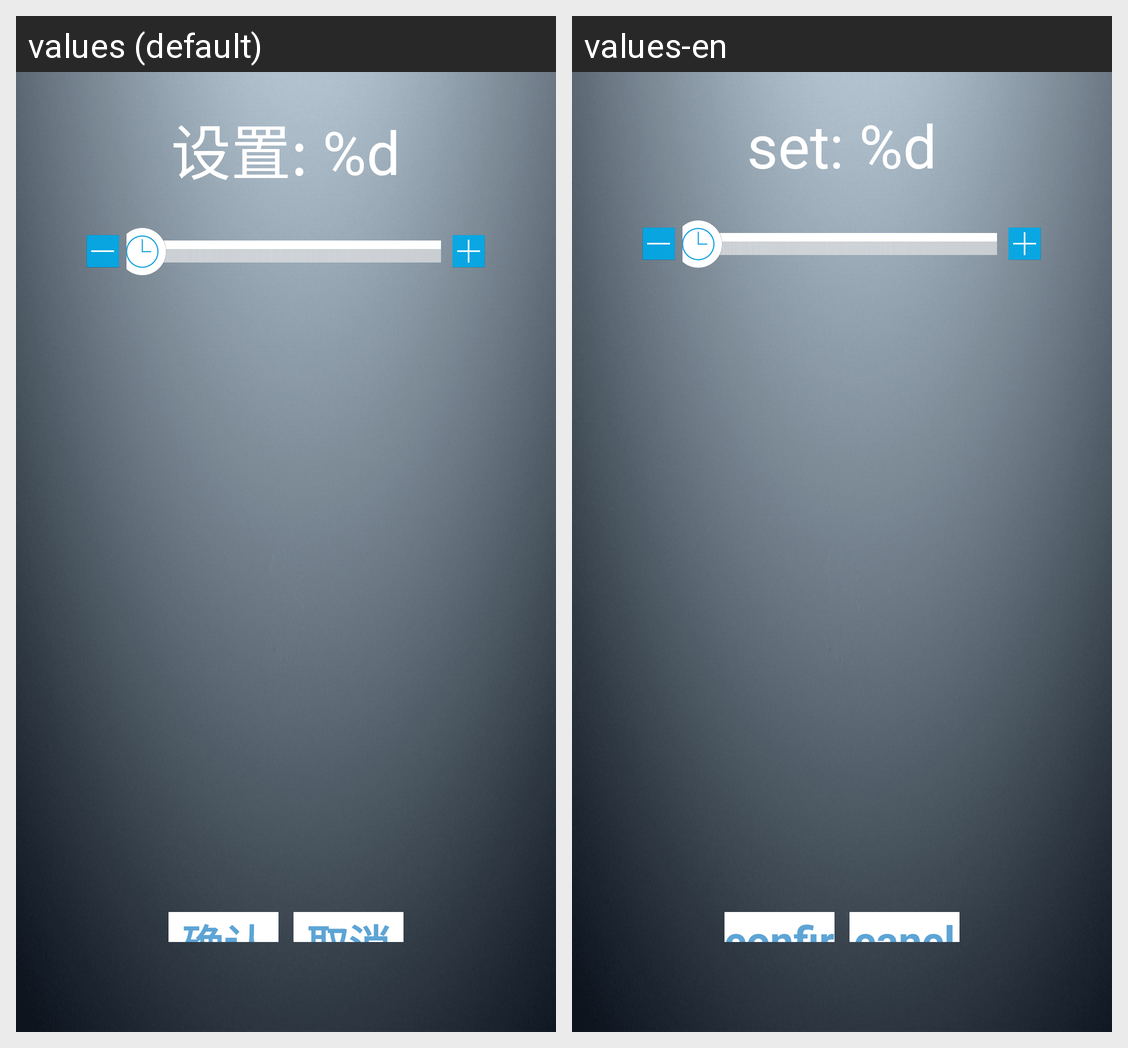

Here is an Android app screen in its default locale and in the app's own translations. Write out the translated-string differences for the strings that appear on this screen.
Android screen res/layout/activity_workout_ctl.xml rendered under 2 locales, left to right: values (default), values-en. Device: Nexus 5 (rendered at 1080×1920; each locale shown at half size, 540×960, under a caption strip naming it); theme android:Theme.NoTitleBar.Fullscreen.
Strings drawn on this screen, with the default value and each locale's value (text and hints the layout hard-codes, and strings that could not be matched under every locale, appear in the picture but are not listed):

workout_ctl_title
  values: 设置: %d
  values-en: set: %d

confirm
  values: 确认
  values-en: confirm

cancle
  values: 取消
  values-en: cancle
